Run: headless pygame with SDL's dummy video driver; simulated clock (each Clock.tick advances the game by its frame time, no real sleeping); random seed 0; keys injected as events and as key.get_pressed() state; mouse plan: one left click at the window centre at the start of phase 2, then a move to the lower-right quarter at the start of phase 3.
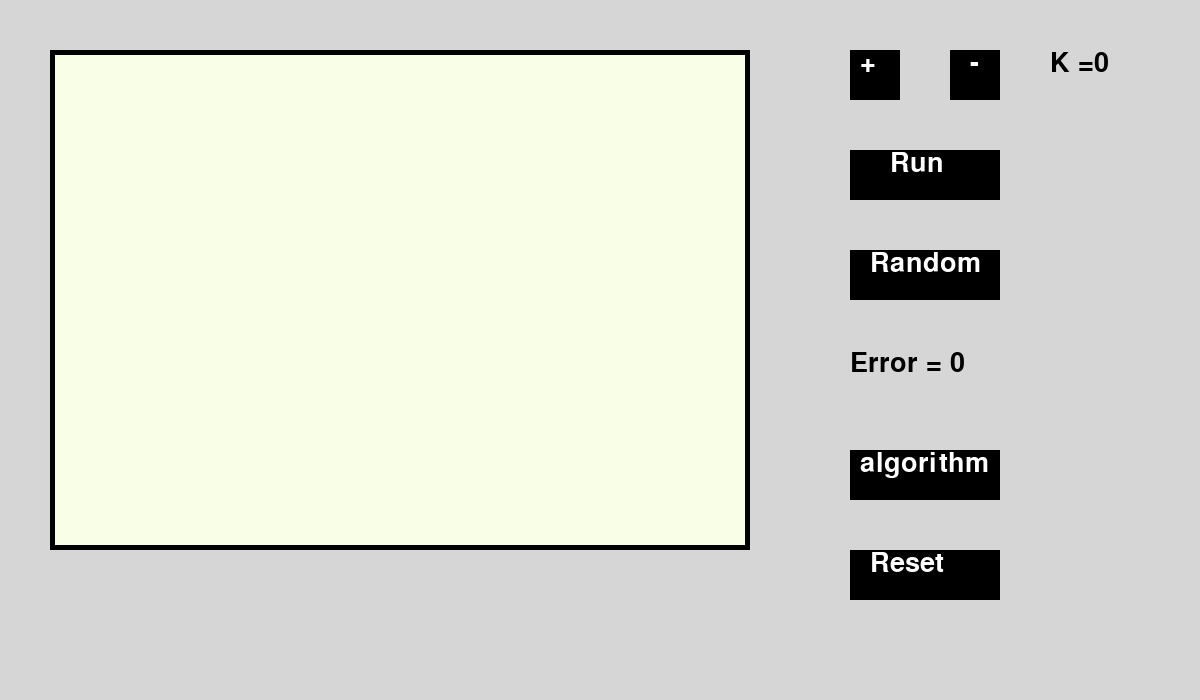
Frame 1 of 4 · flips 1–60 · no input
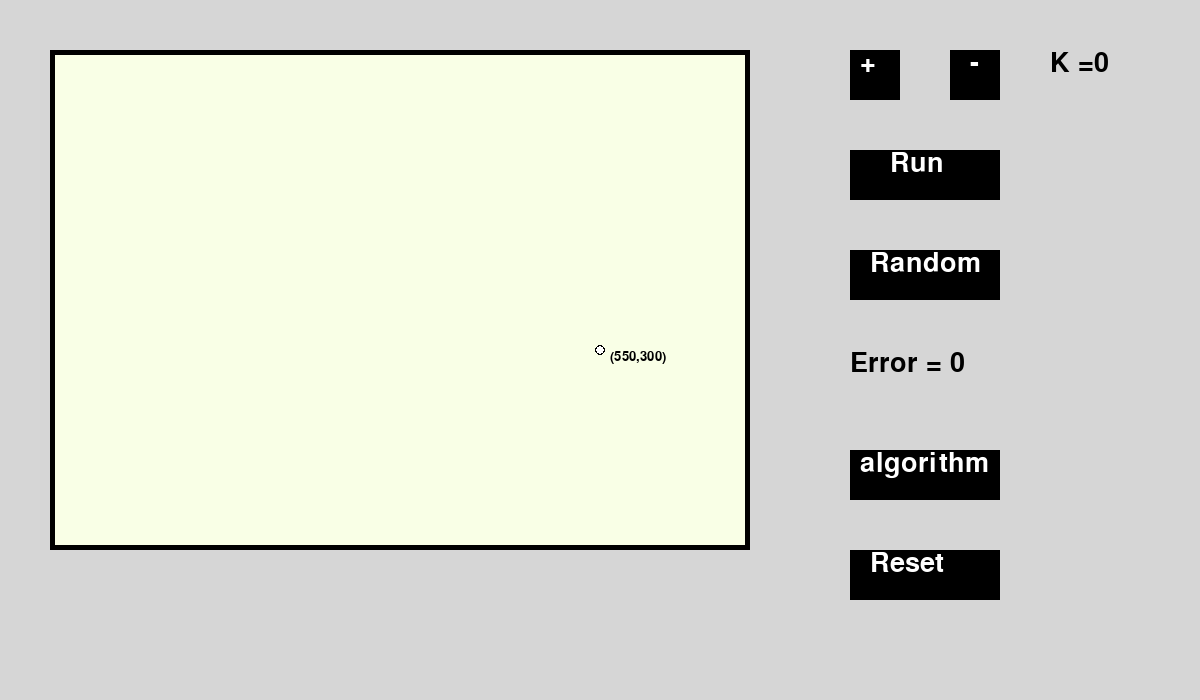
Frame 2 of 4 · flips 61–180 · clicked the window centre · tapped SPACE, RETURN · held RIGHT (→), D
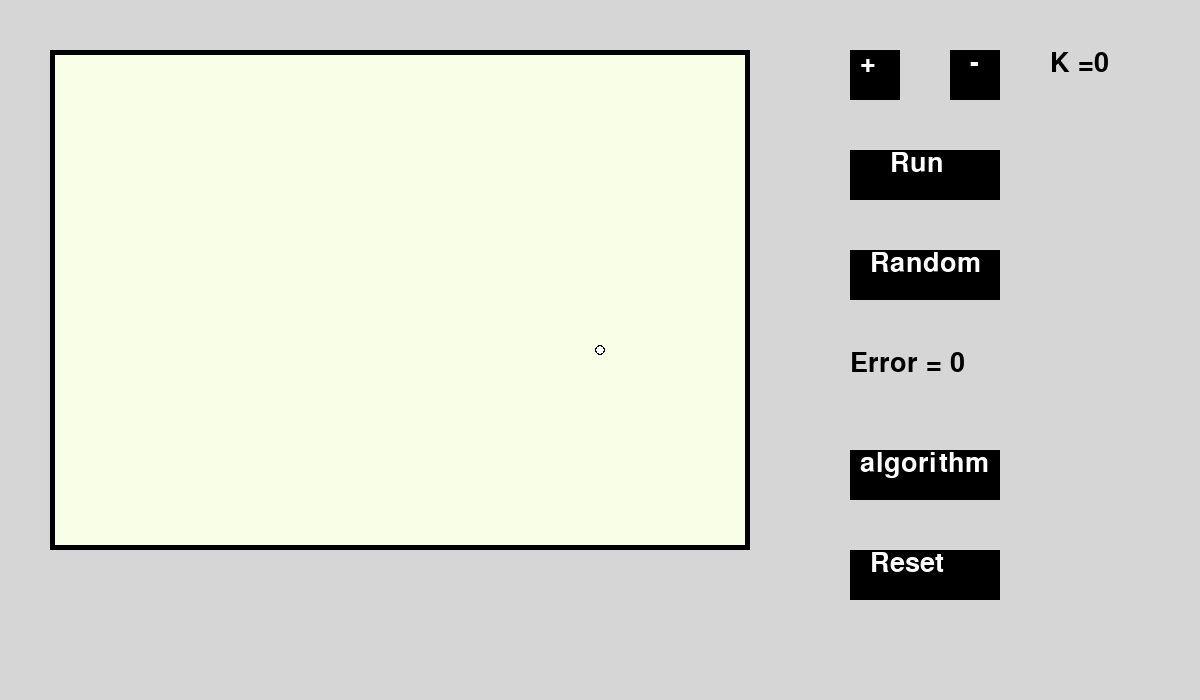
Frame 3 of 4 · flips 181–300 · moved the mouse to the lower-right quarter · held DOWN (↓), S
Frame 4 of 4 · flips 301–420 · held LEFT (←), A, UP (↑), W · screen unchanged from frame 3, image omitted

The pygame program that drew these frames:


import pygame
from random import randint 
import math 



pygame.init()

screem = pygame.display.set_mode((1200,700))

pygame.display.set_caption("kmeans visualization")

running = True 

clock = pygame.time.Clock()

BACKGROUND = (214,214,214)
BLACK = (0,0,0)
BACKGROUND_PANEL =(249,255,230)
WHILE = (255,255,255)

red = (255,0,0)
green = (0,255,0)
blue = (0,0,255)
yellow = (147,153,35)
purple = (255,0,255)
sky = (0,255,255)
orange = (100,25,125)
grape =(100,25,125)
grass = (55,155,65)


colors = [red,green,blue,yellow,purple,sky,orange,grass,grape] 

font = pygame.font.SysFont('sans',40)
font_small = pygame.font.SysFont('sans',20)

text_plus = font.render('+', True, WHILE)
text_minus = font.render('-',True,WHILE)
text_run = font.render('Run',True,WHILE)
text_random = font.render('Random',True,WHILE)
text_algorithm = font.render('algorithm',True,WHILE)
text_reset = font.render('Reset',True,WHILE)

# value 

k = 0 
error = 0
points = [] # danh sach diem 
clusters = [] # cum ngau nhien 
labels = [] #xd mau cua tung diem 


def distance(p1,p2):
    return math.sqrt((p1[0]-p2[0])*(p1[0]-p2[0])+ (p1[1]-p2[1])*(p1[1]-p2[1]))

while running:

    clock.tick(60)
    screem.fill(BACKGROUND)
    mouse_x,mouse_y = pygame.mouse.get_pos()
    #draw interface


    #draw panel

    pygame.draw.rect(screem,BLACK,(50,50,700,500))
    pygame.draw.rect(screem,BACKGROUND_PANEL,(55,55,690,490))
    #k button +
    pygame.draw.rect(screem,BLACK,(850,50,50,50))
    screem.blit(text_plus,(860,50,))

    #k button - 
    pygame.draw.rect(screem,BLACK,(950,50,50,50))
    screem.blit(text_minus,(970,50,))

    
    # button RUN
    pygame.draw.rect(screem,BLACK,(850,150,150,50))
    screem.blit(text_run,(890,150,))

    # button RANDOM
    pygame.draw.rect(screem,BLACK,(850,250,150,50))
    screem.blit(text_random,(870,250,))

    # button Algorithm
    pygame.draw.rect(screem,BLACK,(850,450,150,50))
    screem.blit(text_algorithm,(860,450,))

    # button reset
    pygame.draw.rect(screem,BLACK,(850,550,150,50))
    screem.blit(text_reset,(870,550,))

    # value
    text_k = font.render("K =" + str(k),True,BLACK)
    screem.blit(text_k,(1050,50))

    # error text 
    # text_error = font.render("Error = " + str((error)),True,BLACK)
    # screem.blit(text_error,(850,350))

    # draw mouse position when mouse is in panel 
    if 50 < mouse_x < 750 and 50 < mouse_y < 550:
        text_mouse = font_small.render("(" + str(mouse_x - 50) + "," + str(mouse_y - 50) + ")", True,BLACK)
        screem.blit(text_mouse,(mouse_x + 10,mouse_y)) 
    #end draw interface
    mouse_x,mouse_y = pygame.mouse.get_pos()

    # mouse botton down 

    for event in pygame.event.get():
        if event.type == pygame.QUIT:
            running = False
        if event.type == pygame.MOUSEBUTTONDOWN:



            # create point on panel 
            if 50 < mouse_x < 750 and 50 < mouse_y <550:
                labels = []
                point = [mouse_x - 50,mouse_y - 50]
                points.append(point)
                print(points)
                print("press in panel ")


            #change K button +
            if 850 < mouse_x < 900 and 50 < mouse_y <100:
                if k < 9: 
                  k = k+1 
                  print("press K +")

            #change K button -
            if 950 < mouse_x < 1000 and 50 < mouse_y <100:
                if k >0:
                   k = k - 1
                print("press K -")

            #run botton 
            if 850 < mouse_x < 1000 and 150 < mouse_y <200:
                labels = []
                # assign points to closet clusters / gan cac diem vao cluster gan nhat 
                if clusters == []:
                    continue 

                for p in points:
                    distances_to_cluster = []

                    for c in clusters :
                        dis = distance(p,c)
                        distances_to_cluster.append(dis)
                        # tinh dc toan bo khoang cach

                    # tim kc nho nhat 
                    min_distances = min(distances_to_cluster)
                    label = distances_to_cluster.index(min_distances)
                    #index tra ve vi tri co gia tri nho nhat 
                    labels.append(label) #labels of n

                # update clusters\
                for i in range(k):
                    sum_x = 0
                    sum_y = 0
                    count = 0
                    for j in range(len(points)):
                        if labels[j] == i:
                            sum_x += points[j][0]
                            sum_y += points[j][1]
                            count += 1

                    if count  != 0:  
                        new_cluster_x = sum_x/count 
                        new_cluster_y = sum_y/count 
                        clusters[i] = [new_cluster_x,new_cluster_y ]


                print("press RUN")

            #random botton 
            if 850 < mouse_x < 1000 and 250 < mouse_y <300:
                labels = []
                clusters = []

                for i in range(k):
                    random_point = [randint(0,700),randint(0,500)]
                    clusters.append(random_point)

                print("press Random")

            #reset botton 
            if 850 < mouse_x < 1000 and 550 < mouse_y <600:
                print("press Reset")
                points = []
                labels = []
                error = []
                clusters = []

            # algorithm botton
            # if 850 < mouse_x < 1000 and 450 < mouse_y <500:
            #     print("press algorithm ")



    #draw cluster
    for i in range(len(clusters)):
        pygame.draw.circle(screem,colors[i],(clusters[i][0]+50,clusters[i][1]+50),10)[i]

    #draw points
    for i in range(len(points)):
        pygame.draw.circle(screem,BLACK,(points[i][0] + 50,points[i][1] + 50),5)

        if labels ==[]:
           pygame.draw.circle(screem,WHILE,(points[i][0] + 50,points[i][1] + 50),4)
        else :
            pygame.draw.circle(screem,colors[labels[i]],(points[i][0] + 50,points[i][1] + 50),4)


    # calculate and draw error/ tinh loi khi da co labels va clusters
    error = 0
    if clusters != [] and labels != []:
        for i in range(len(points)):
            error += distance(points[i],clusters[labels[i]])

    text_error = font.render("Error = " + str(int(error)),True,BLACK)
    screem.blit(text_error,(850,350))

    pygame.display.flip()
pygame.quit()
